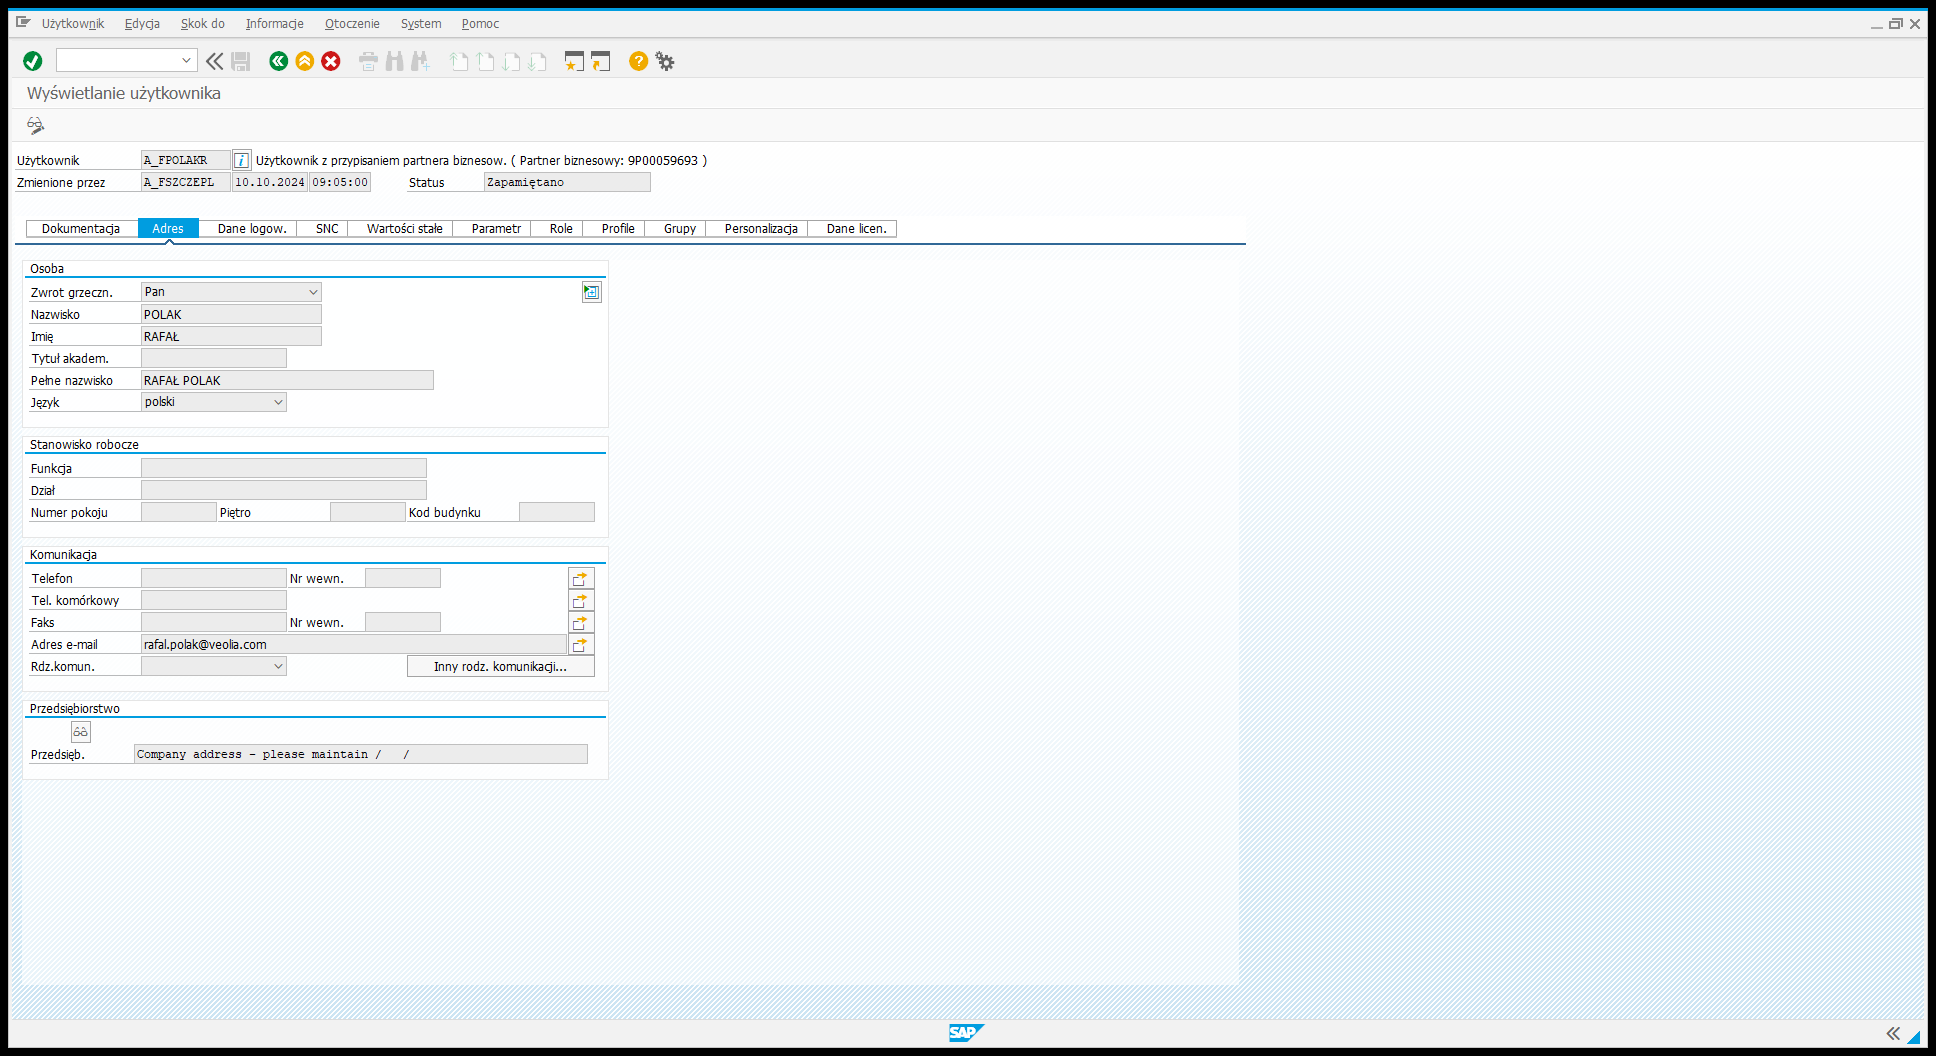
Task: Title of the project
for ClientName (optional)
by Office Samurai
support@office-samurai.com
---------------
Solution Architect: <architect’s name>
Workflow: test_SAP_SU01_GetRoles

Step 1: Use Application: Wyświetlanie użytkownika on the element in window 'Wyświetlanie użytkownika' (saplogon.exe)
